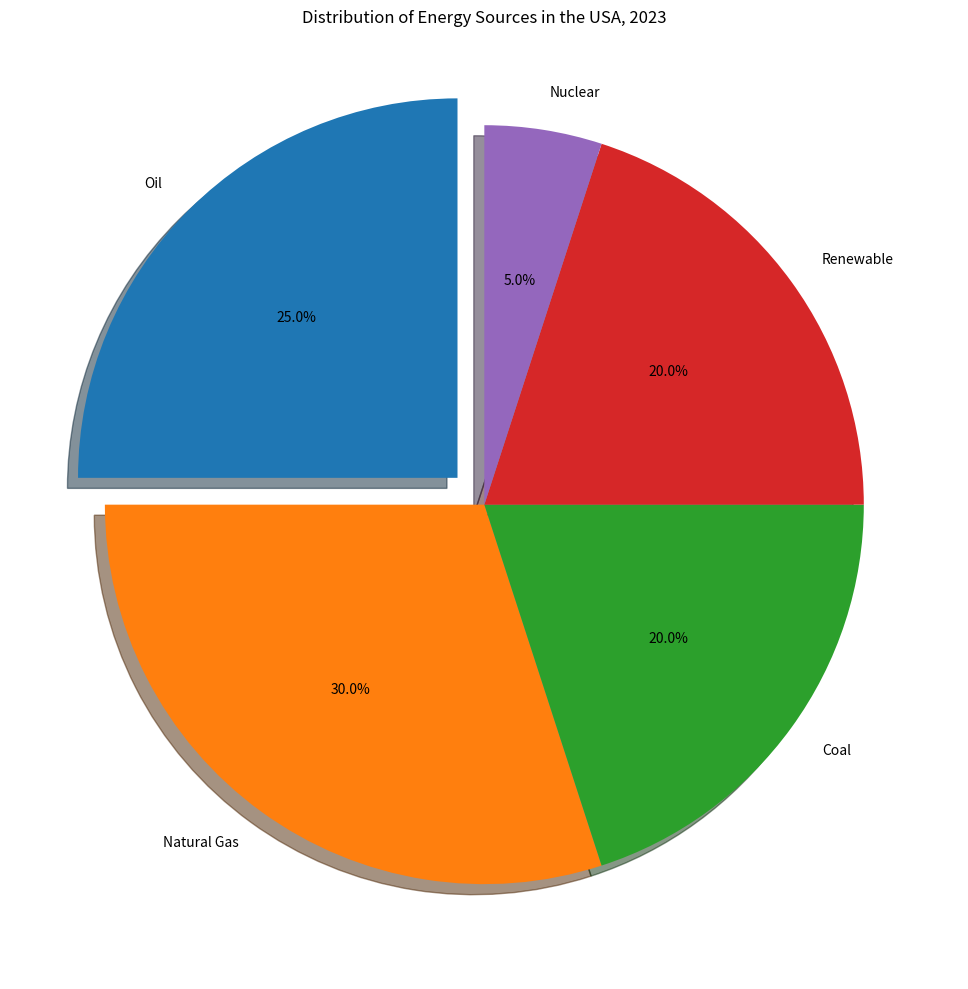

Generate this figure with matplotlib: (Note: this script raises an exception after producing the figure.)

import matplotlib.pyplot as plt
plt.figure(figsize=(10, 10))
plt.subplot()
labels = ["Oil", "Natural Gas", "Coal", "Renewable", "Nuclear"]
sizes = [25, 30, 20, 20, 5]
explode = (0.1, 0, 0, 0, 0)
plt.title("Distribution of Energy Sources in the USA, 2023")
plt.pie(sizes, explode=explode, labels=labels, autopct='%1.1f%%', shadow=True, startangle=90)
plt.tight_layout()
plt.savefig("pie chart/png/498.png")
plt.clf()
